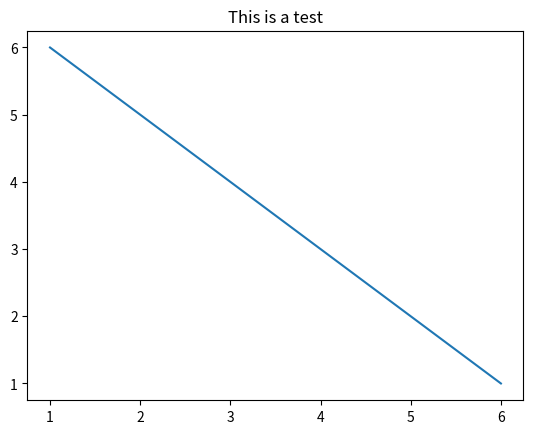

Python code for this plot:
# T R A I N _ F U N C T I O N 
def greet(name):
    print('Hello', name)
    return

def add_numbers(num1, num2):
    sum = num1 + num2
    print("Sum", sum)
    return 

def get_full_name(first_name, last_name):
    full_name = first_name + ' ' + last_name
    print('The full name is: ', full_name)
    return 


import matplotlib.pyplot as plt
import numpy as np

x_achse = [1,2,3,4,5,6]
y_achse = [6,5,4,3,2,1]

def create_lineplot(x = int ,y = int ,title_for_plot = str):
    plt.plot(x,y)
    plt.title(title_for_plot)
    plt.show()

create_lineplot(x_achse, y_achse, 'This is a test')


